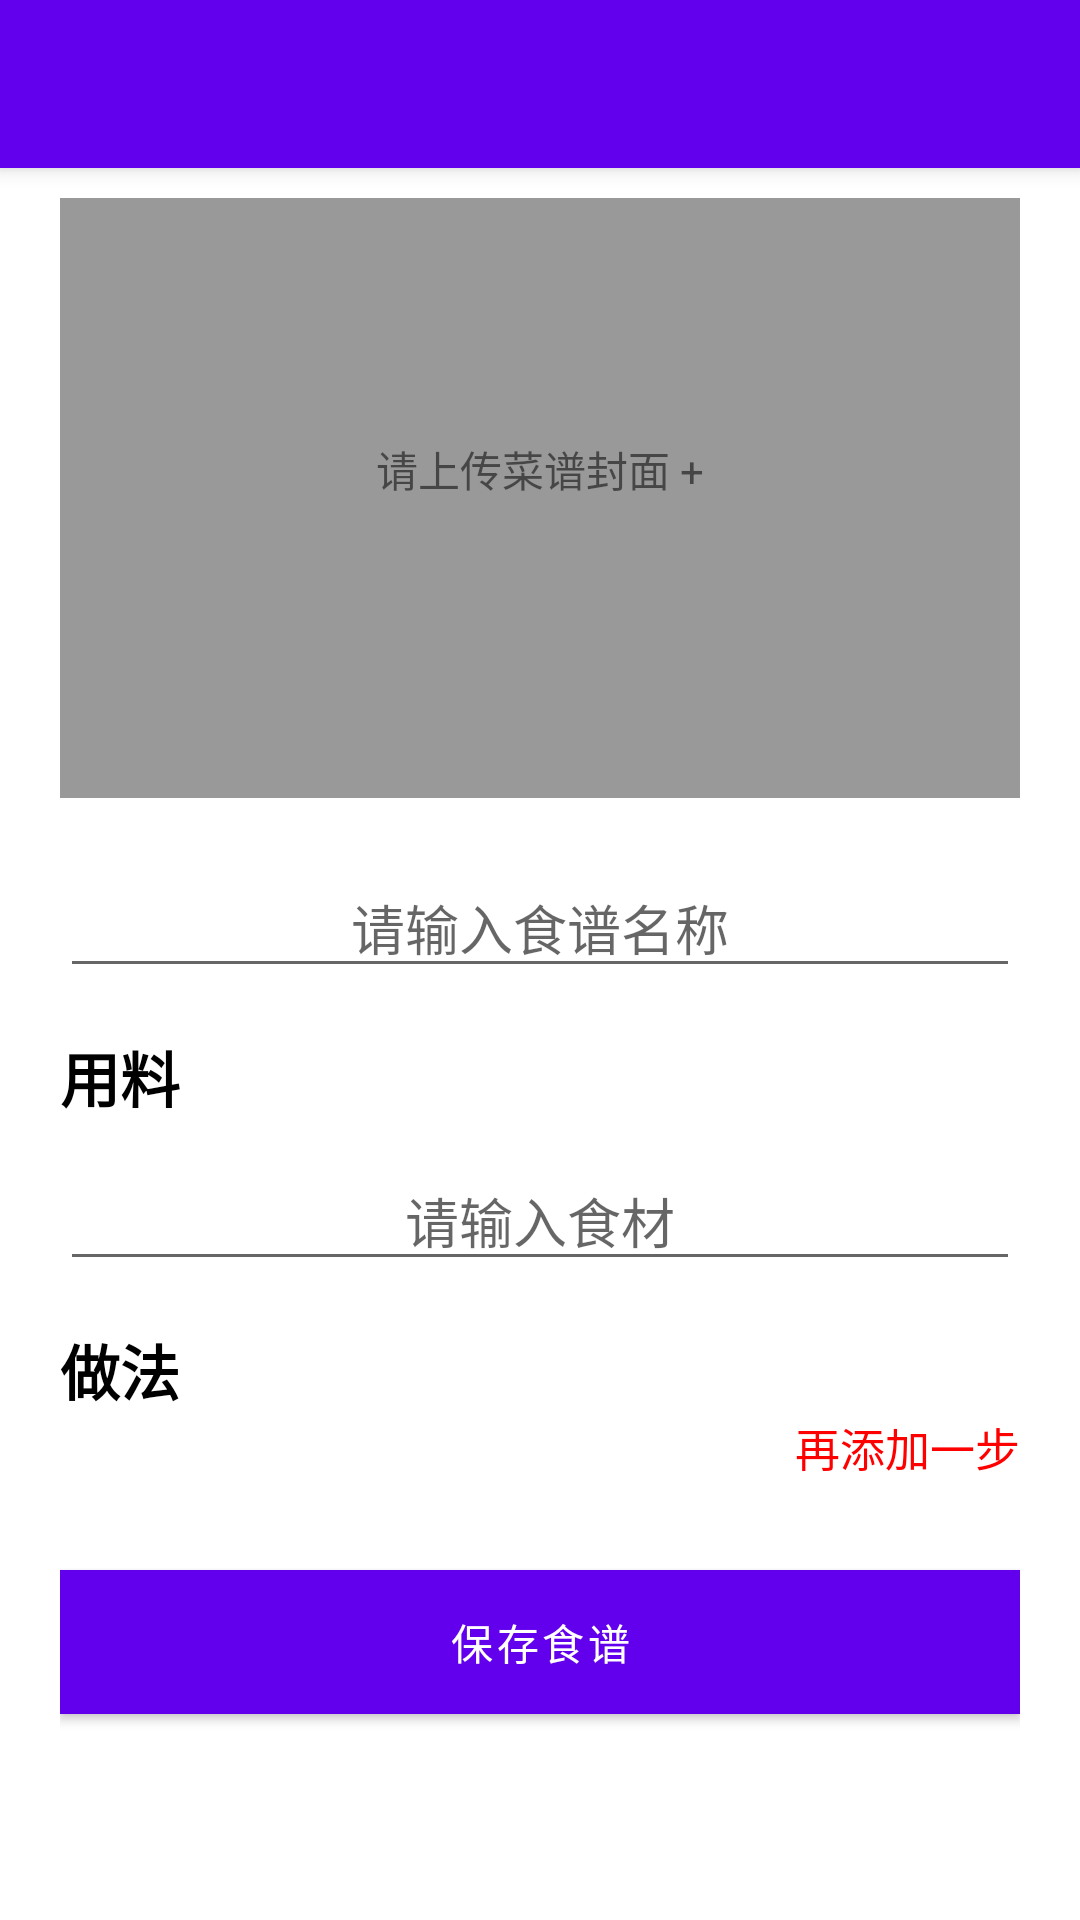

This screen was rendered from an Android layout file. Write that file and the resources it references.
<!-- AndroidManifest.xml: fallback theme Theme.MaterialComponents.DayNight.NoActionBar -->
<!-- res/layout/activity_create_cookbook.xml -->
<?xml version="1.0" encoding="utf-8"?>
<android.support.design.widget.CoordinatorLayout
    xmlns:android="http://schemas.android.com/apk/res/android"
    xmlns:app="http://schemas.android.com/apk/res-auto"
    android:layout_width="match_parent"
    android:layout_height="match_parent">

    <android.support.design.widget.AppBarLayout
        android:layout_width="match_parent"
        android:layout_height="wrap_content"
        >
        <android.support.v7.widget.Toolbar
            android:id="@+id/toolbar_create_cookbook"
            android:layout_width="match_parent"
            android:layout_height="?attr/actionBarSize"
            />
    </android.support.design.widget.AppBarLayout>

    <android.support.v4.widget.NestedScrollView
        android:layout_width="match_parent"
        android:layout_height="match_parent"
        app:layout_behavior="@string/appbar_scrolling_view_behavior"
        >

        <LinearLayout
            android:layout_marginRight="20dp"
            android:layout_marginLeft="20dp"
            android:layout_marginTop="10dp"
            android:orientation="vertical"
            android:layout_width="match_parent"
            android:layout_height="match_parent"
            android:focusable="true"
            android:focusableInTouchMode="true"
            >

            <ImageView
                android:id="@+id/cookbook_cover"
                android:layout_width="match_parent"
                android:layout_height="200dp"
                android:visibility="gone"
                />

            <TextView
                android:id="@+id/place_holder"
                android:layout_width="match_parent"
                android:layout_height="200dp"
                android:paddingTop="80dp"
                android:text="请上传菜谱封面 +"
                android:background="#999"
                android:textAlignment="center"
                />


            <EditText
                android:id="@+id/select_cookbook_name"
                android:layout_marginTop="20dp"
                android:layout_width="match_parent"
                android:layout_height="wrap_content"
                android:singleLine="true"
                android:textAlignment="center"
                android:hint="请输入食谱名称"
                />

            <TextView
                android:layout_marginTop="15dp"
                android:layout_width="match_parent"
                android:layout_height="wrap_content"
                android:text="用料"
                android:textStyle="bold"
                android:textSize="20sp"
                android:textColor="#000"
                />

            <EditText
                android:id="@+id/input_cookbook_material"
                android:layout_width="match_parent"
                android:layout_height="wrap_content"
                android:textAlignment="center"
                android:hint="请输入食材"
                android:layout_marginTop="10dp"
                />

            <TextView
                android:layout_marginTop="15dp"
                android:layout_width="match_parent"
                android:layout_height="wrap_content"
                android:text="做法"
                android:textStyle="bold"
                android:textSize="20sp"
                android:textColor="#000"
                />

            <android.support.v7.widget.RecyclerView
                android:id="@+id/cookbook_steps"
                android:layout_width="match_parent"
                android:layout_height="wrap_content"
                >

            </android.support.v7.widget.RecyclerView>

            <RelativeLayout
                android:orientation="horizontal"
                android:layout_width="match_parent"
                android:layout_height="wrap_content">

                <TextView
                    android:id="@+id/step_less"
                    android:layout_width="wrap_content"
                    android:layout_height="wrap_content"
                    android:layout_alignParentLeft="true"
                    android:text="减少一步"
                    android:textColor="#f00"
                    android:textSize="15sp"
                    android:layout_marginBottom="30dp"
                    android:layout_marginRight="30dp"
                    android:visibility="gone"
                    />

                <TextView
                    android:id="@+id/step_more"
                    android:layout_width="wrap_content"
                    android:layout_height="wrap_content"
                    android:layout_alignParentRight="true"
                    android:text="再添加一步"
                    android:textColor="#f00"
                    android:textSize="15sp"
                    android:layout_marginBottom="30dp"
                     />
            </RelativeLayout>

            <Button
                android:id="@+id/submit_cookbook"
                android:layout_width="match_parent"
                android:layout_height="wrap_content"
                android:background="#f00"
                android:textColor="#fff"
                android:text="保存食谱"
                android:layout_marginBottom="10dp"
                />

        </LinearLayout>


    </android.support.v4.widget.NestedScrollView>

    <LinearLayout
        android:id="@+id/snack_bar"
        android:orientation="vertical"
        android:layout_width="0dp"
        android:layout_height="0dp"></LinearLayout>


</android.support.design.widget.CoordinatorLayout>
<!-- resources referenced by this layout -->
<resources>

</resources>
